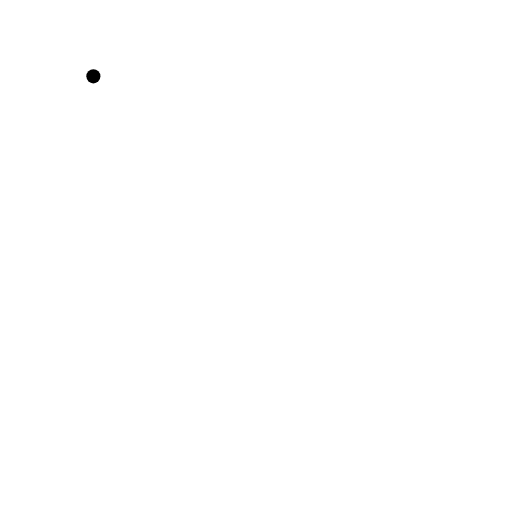
t = 0.00 s
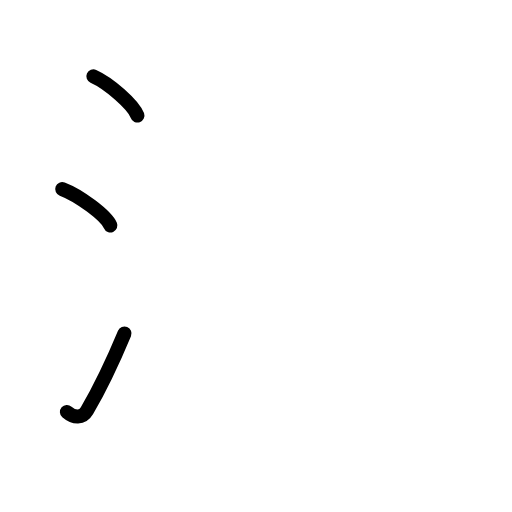
t = 2.63 s
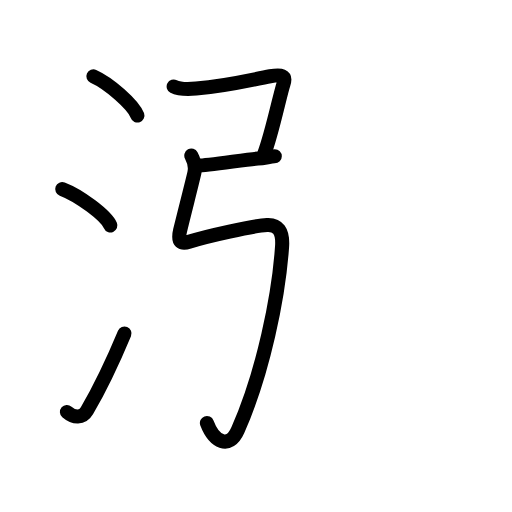
t = 5.18 s
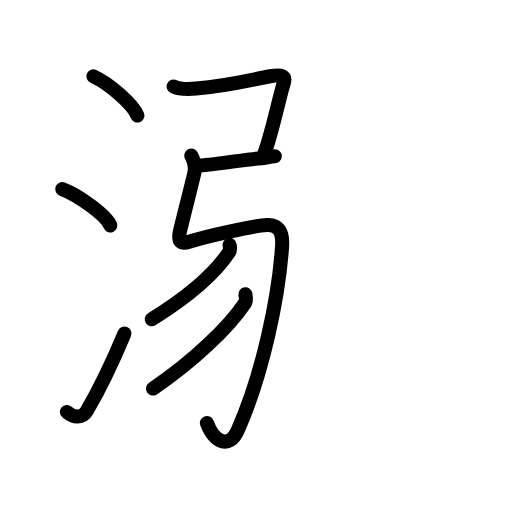
t = 7.88 s
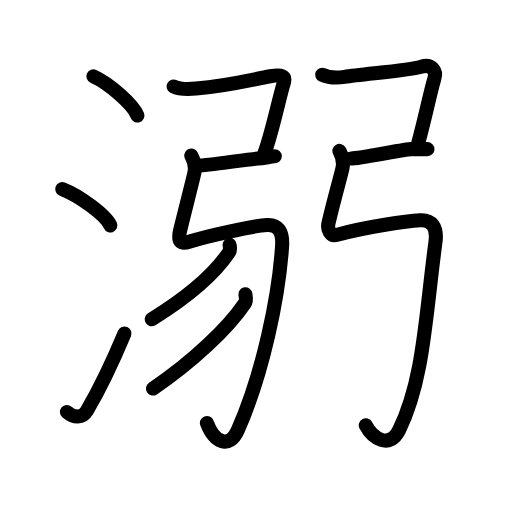
t = 10.39 s
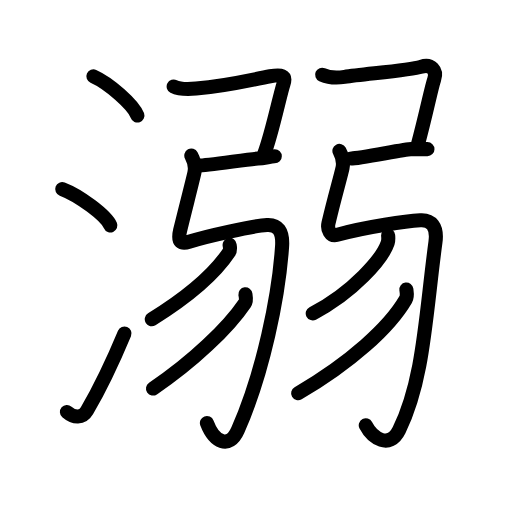
t = 13.00 s

The animated SVG that drew these frames (rendered in a browser with its animation timeline set to each time). Animation: 48 SMIL elements (animate=48); one cycle of 13.00 s.

<?xml version="1.0" encoding="UTF-8"?>
<!--
AniKanjiVG is licensed by CC-BY-SA Paul C. Sommerhoff (https://bitbucket.org/sommerhoff/anikanjivg).
AniKanjiVG uses KanjiVG which is licensed by CC-BY-SA Ulrich Apel (http://kanjivg.tagaini.net).
See also http://creativecommons.org/licenses/by-sa/3.0/
-->
<svg xmlns:kvg='http://kanjivg.tagaini.net' xmlns='http://www.w3.org/2000/svg' width='109' height='109' viewBox='0 0 109 109' style='fill:none;stroke:#000000;stroke-width:3;stroke-linecap:round;stroke-linejoin:round;' id="kvg:kanji_06eba"><g id="kvg:06eba" kvg:element="溺"><g id="kvg:06eba-g1" kvg:element="氵" kvg:original="水" kvg:position="left" kvg:radical="general"><path id="kvg:06eba-s1" kvg:type="㇔" d="M19.88,16.25c3.31,1.47,8.54,6.05,9.37,8.34"><animate attributeName="d" begin="0.0s" dur="1.0s" from="M19.88,16.25C19.88,16.25,19.88,16.25,19.88,16.25" to="M19.88,16.25c3.31,1.47,8.54,6.05,9.37,8.34" />
</path>
<path id="kvg:06eba-s2" kvg:type="㇔" d="M13.25,40.25c3.62,1.37,9.34,5.62,10.25,7.75"><animate attributeName="d" begin="1.0s" dur="1.0s" from="M13.25,40.25C13.25,40.25,13.25,40.25,13.25,40.25" to="M13.25,40.25c3.62,1.37,9.34,5.62,10.25,7.75" />
<animate attributeName="d" begin="0s" dur="1.0s" from="M-100,-100" to="M-100,-100" />
</path>
<path id="kvg:06eba-s3" kvg:type="㇀" d="M14.25,87.71c1.5,1.31,3.31,1.36,4.25-0.25C21.25,82.75,24,77,26.5,71"><animate attributeName="d" begin="2.0s" dur="0.5s" from="M14.25,87.71C14.25,87.71,14.25,87.71,14.25,87.71" to="M14.25,87.71c1.5,1.31,3.31,1.36,4.25-0.25" />
<animate attributeName="d" begin="2.5s" dur="0.5s" from="M14.25,87.71c1.5,1.31,3.31,1.36,4.25-0.25c0,0,0,0,0,0,0" to="M14.25,87.71c1.5,1.31,3.31,1.36,4.25-0.25C21.25,82.75,24,77,26.5,71" />
<animate attributeName="d" begin="0s" dur="2.0s" from="M-100,-100" to="M-100,-100" />
</path>
</g>
<g id="kvg:06eba-g2" kvg:element="弱" kvg:position="right"><g id="kvg:06eba-g3" kvg:element="弓" kvg:position="left"><path id="kvg:06eba-s4" kvg:type="㇕c" d="M36.97,18.41c1.15,0.59,3.66,0.55,4.78,0.45c6.88-0.61,11.63-1.86,15.76-2.62c2.29-0.42,3.49-0.26,2.83,1.68c-0.67,1.94-2.46,10.58-4.07,14.78"><animate attributeName="d" begin="3.0s" dur="0.25s" from="M36.97,18.41C36.97,18.41,36.97,18.41,36.97,18.41" to="M36.97,18.41c1.15,0.59,3.66,0.55,4.78,0.45" />
<animate attributeName="d" begin="3.25s" dur="0.25s" from="M36.97,18.41c1.15,0.59,3.66,0.55,4.78,0.45c0,0,0,0,0,0,0" to="M36.97,18.41c1.15,0.59,3.66,0.55,4.78,0.45c6.88-0.61,11.63-1.86,15.76-2.62" />
<animate attributeName="d" begin="3.5s" dur="0.25s" from="M36.97,18.41c1.15,0.59,3.66,0.55,4.78,0.45c6.88-0.61,11.63-1.86,15.76-2.62c0,0,0,0,0,0,0" to="M36.97,18.41c1.15,0.59,3.66,0.55,4.78,0.45c6.88-0.61,11.63-1.86,15.76-2.62c2.29-0.42,3.49-0.26,2.83,1.68" />
<animate attributeName="d" begin="3.75s" dur="0.25s" from="M36.97,18.41c1.15,0.59,3.66,0.55,4.78,0.45c6.88-0.61,11.63-1.86,15.76-2.62c2.29-0.42,3.49-0.26,2.83,1.68c0,0,0,0,0,0,0" to="M36.97,18.41c1.15,0.59,3.66,0.55,4.78,0.45c6.88-0.61,11.63-1.86,15.76-2.62c2.29-0.42,3.49-0.26,2.83,1.68c-0.67,1.94-2.46,10.58-4.07,14.78" />
<animate attributeName="d" begin="0s" dur="3.0s" from="M-100,-100" to="M-100,-100" />
</path>
<path id="kvg:06eba-s5" kvg:type="㇐" d="M42.25,35.25c1.75,0,11.5-1.5,12.75-1.5s2.5-0.5,3.5-0.5"><animate attributeName="d" begin="4.0s" dur="1.0s" from="M42.25,35.25C42.25,35.25,42.25,35.25,42.25,35.25" to="M42.25,35.25c1.75,0,11.5-1.5,12.75-1.5s2.5-0.5,3.5-0.5" />
<animate attributeName="d" begin="0s" dur="4.0s" from="M-100,-100" to="M-100,-100" />
</path>
<path id="kvg:06eba-s6" kvg:type="㇉" d="M40.73,33.12c0.52,0.97,0.99,2.1,0.66,3.63c-0.38,1.76-2.13,8.51-3.05,12.32c-0.62,2.59,0.37,2.91,1.9,2.41c3.67-1.22,13.76-3.41,16.59-3.58c2.29-0.14,3.45,1.28,3.22,4.6C59.34,63,56.07,79.25,50.63,91.58c-1.88,4.25-5.08,2.42-6.58-1.53"><animate attributeName="d" begin="5.0s" dur="0.14285714285714285s" from="M40.73,33.12C40.73,33.12,40.73,33.12,40.73,33.12" to="M40.73,33.12c0.52,0.97,0.99,2.1,0.66,3.63" />
<animate attributeName="d" begin="5.142857142857143s" dur="0.14285714285714285s" from="M40.73,33.12c0.52,0.97,0.99,2.1,0.66,3.63c0,0,0,0,0,0,0" to="M40.73,33.12c0.52,0.97,0.99,2.1,0.66,3.63c-0.38,1.76-2.13,8.51-3.05,12.32" />
<animate attributeName="d" begin="5.285714285714286s" dur="0.14285714285714285s" from="M40.73,33.12c0.52,0.97,0.99,2.1,0.66,3.63c-0.38,1.76-2.13,8.51-3.05,12.32c0,0,0,0,0,0,0" to="M40.73,33.12c0.52,0.97,0.99,2.1,0.66,3.63c-0.38,1.76-2.13,8.51-3.05,12.32c-0.62,2.59,0.37,2.91,1.9,2.41" />
<animate attributeName="d" begin="5.428571428571429s" dur="0.14285714285714285s" from="M40.73,33.12c0.52,0.97,0.99,2.1,0.66,3.63c-0.38,1.76-2.13,8.51-3.05,12.32c-0.62,2.59,0.37,2.91,1.9,2.41c0,0,0,0,0,0,0" to="M40.73,33.12c0.52,0.97,0.99,2.1,0.66,3.63c-0.38,1.76-2.13,8.51-3.05,12.32c-0.62,2.59,0.37,2.91,1.9,2.41c3.67-1.22,13.76-3.41,16.59-3.58" />
<animate attributeName="d" begin="5.571428571428571s" dur="0.14285714285714285s" from="M40.73,33.12c0.52,0.97,0.99,2.1,0.66,3.63c-0.38,1.76-2.13,8.51-3.05,12.32c-0.62,2.59,0.37,2.91,1.9,2.41c3.67-1.22,13.76-3.41,16.59-3.58c0,0,0,0,0,0,0" to="M40.73,33.12c0.52,0.97,0.99,2.1,0.66,3.63c-0.38,1.76-2.13,8.51-3.05,12.32c-0.62,2.59,0.37,2.91,1.9,2.41c3.67-1.22,13.76-3.41,16.59-3.58c2.29-0.14,3.45,1.28,3.22,4.6" />
<animate attributeName="d" begin="5.714285714285714s" dur="0.14285714285714285s" from="M40.73,33.12c0.52,0.97,0.99,2.1,0.66,3.63c-0.38,1.76-2.13,8.51-3.05,12.32c-0.62,2.59,0.37,2.91,1.9,2.41c3.67-1.22,13.76-3.41,16.59-3.58c2.29-0.14,3.45,1.28,3.22,4.6c0,0,0,0,0,0,0" to="M40.73,33.12c0.52,0.97,0.99,2.1,0.66,3.63c-0.38,1.76-2.13,8.51-3.05,12.32c-0.62,2.59,0.37,2.91,1.9,2.41c3.67-1.22,13.76-3.41,16.59-3.58c2.29-0.14,3.45,1.28,3.22,4.6C59.34,63,56.07,79.25,50.63,91.58" />
<animate attributeName="d" begin="5.857142857142857s" dur="0.14285714285714285s" from="M40.73,33.12c0.52,0.97,0.99,2.1,0.66,3.63c-0.38,1.76-2.13,8.51-3.05,12.32c-0.62,2.59,0.37,2.91,1.9,2.41c3.67-1.22,13.76-3.41,16.59-3.58c2.29-0.14,3.45,1.28,3.22,4.6C59.34,63,56.07,79.25,50.63,91.58c0,0,0,0,0,0,0" to="M40.73,33.12c0.52,0.97,0.99,2.1,0.66,3.63c-0.38,1.76-2.13,8.51-3.05,12.32c-0.62,2.59,0.37,2.91,1.9,2.41c3.67-1.22,13.76-3.41,16.59-3.58c2.29-0.14,3.45,1.28,3.22,4.6C59.34,63,56.07,79.25,50.63,91.58c-1.88,4.25-5.08,2.42-6.58-1.53" />
<animate attributeName="d" begin="0s" dur="5.0s" from="M-100,-100" to="M-100,-100" />
</path>
</g>
<g id="kvg:06eba-g4" kvg:position="right"><g id="kvg:06eba-g5" kvg:element="冫" kvg:variant="true"><g id="kvg:06eba-g6" kvg:position="top"><path id="kvg:06eba-s7" kvg:type="㇒/㇔" d="M48.88,52.14c0.05,0.37,0.22,1.02-0.09,1.5C45.75,58.25,40.3,63,32.31,67.97"><animate attributeName="d" begin="6.0s" dur="0.5s" from="M48.88,52.14C48.88,52.14,48.88,52.14,48.88,52.14" to="M48.88,52.14c0.05,0.37,0.22,1.02-0.09,1.5" />
<animate attributeName="d" begin="6.5s" dur="0.5s" from="M48.88,52.14c0.05,0.37,0.22,1.02-0.09,1.5c0,0,0,0,0,0,0" to="M48.88,52.14c0.05,0.37,0.22,1.02-0.09,1.5C45.75,58.25,40.3,63,32.31,67.97" />
<animate attributeName="d" begin="0s" dur="6.0s" from="M-100,-100" to="M-100,-100" />
</path>
</g>
<g id="kvg:06eba-g7" kvg:position="bottom"><path id="kvg:06eba-s8" kvg:type="㇒/㇀" d="M52.24,62.64c0.06,0.47,0.3,1.3-0.11,1.9C48.61,69.75,41.08,77,32.57,82.72"><animate attributeName="d" begin="7.0s" dur="0.5s" from="M52.24,62.64C52.24,62.64,52.24,62.64,52.24,62.64" to="M52.24,62.64c0.06,0.47,0.3,1.3-0.11,1.9" />
<animate attributeName="d" begin="7.5s" dur="0.5s" from="M52.24,62.64c0.06,0.47,0.3,1.3-0.11,1.9c0,0,0,0,0,0,0" to="M52.24,62.64c0.06,0.47,0.3,1.3-0.11,1.9C48.61,69.75,41.08,77,32.57,82.72" />
<animate attributeName="d" begin="0s" dur="7.0s" from="M-100,-100" to="M-100,-100" />
</path>
</g>
</g>
<g id="kvg:06eba-g8" kvg:element="弓"><path id="kvg:06eba-s9" kvg:type="㇕c" d="M68.58,15.91c1.89,0.84,3.67,0.62,4.78,0.45c3.96-0.61,14.03-1.39,16.24-2.12c2.21-0.73,3.49,0.74,2.83,2.68c-0.66,1.94-1.57,6.83-3.58,14.28"><animate attributeName="d" begin="8.0s" dur="0.25s" from="M68.58,15.91C68.58,15.91,68.58,15.91,68.58,15.91" to="M68.58,15.91c1.89,0.84,3.67,0.62,4.78,0.45" />
<animate attributeName="d" begin="8.25s" dur="0.25s" from="M68.58,15.91c1.89,0.84,3.67,0.62,4.78,0.45c0,0,0,0,0,0,0" to="M68.58,15.91c1.89,0.84,3.67,0.62,4.78,0.45c3.96-0.61,14.03-1.39,16.24-2.12" />
<animate attributeName="d" begin="8.5s" dur="0.25s" from="M68.58,15.91c1.89,0.84,3.67,0.62,4.78,0.45c3.96-0.61,14.03-1.39,16.24-2.12c0,0,0,0,0,0,0" to="M68.58,15.91c1.89,0.84,3.67,0.62,4.78,0.45c3.96-0.61,14.03-1.39,16.24-2.12c2.21-0.73,3.49,0.74,2.83,2.68" />
<animate attributeName="d" begin="8.75s" dur="0.25s" from="M68.58,15.91c1.89,0.84,3.67,0.62,4.78,0.45c3.96-0.61,14.03-1.39,16.24-2.12c2.21-0.73,3.49,0.74,2.83,2.68c0,0,0,0,0,0,0" to="M68.58,15.91c1.89,0.84,3.67,0.62,4.78,0.45c3.96-0.61,14.03-1.39,16.24-2.12c2.21-0.73,3.49,0.74,2.83,2.68c-0.66,1.94-1.57,6.83-3.58,14.28" />
<animate attributeName="d" begin="0s" dur="8.0s" from="M-100,-100" to="M-100,-100" />
</path>
<path id="kvg:06eba-s10" kvg:type="㇐" d="M74.75,33.75c1.75,0,11.5-2,12.75-2s2.5,0,3.5,0"><animate attributeName="d" begin="9.0s" dur="1.0s" from="M74.75,33.75C74.75,33.75,74.75,33.75,74.75,33.75" to="M74.75,33.75c1.75,0,11.5-2,12.75-2s2.5,0,3.5,0" />
<animate attributeName="d" begin="0s" dur="9.0s" from="M-100,-100" to="M-100,-100" />
</path>
<path id="kvg:06eba-s11" kvg:type="㇉" d="M72.26,32.12c0.52,0.97,0.99,2.1,0.66,3.63c-0.38,1.76-1.9,7.02-3,11.82c-0.27,1.19,0.34,2.83,1.9,2.41c6.33-1.72,14.84-2.91,17.67-3.08c2.29-0.14,3.66,1.3,3.22,4.6c-2.15,16.01-2.52,29.41-7.75,40.08c-2.04,4.17-5.69,1.67-7.09-1.03"><animate attributeName="d" begin="10.0s" dur="0.14285714285714285s" from="M72.26,32.12C72.26,32.12,72.26,32.12,72.26,32.12" to="M72.26,32.12c0.52,0.97,0.99,2.1,0.66,3.63" />
<animate attributeName="d" begin="10.142857142857142s" dur="0.14285714285714285s" from="M72.26,32.12c0.52,0.97,0.99,2.1,0.66,3.63c0,0,0,0,0,0,0" to="M72.26,32.12c0.52,0.97,0.99,2.1,0.66,3.63c-0.38,1.76-1.9,7.02-3,11.82" />
<animate attributeName="d" begin="10.285714285714286s" dur="0.14285714285714285s" from="M72.26,32.12c0.52,0.97,0.99,2.1,0.66,3.63c-0.38,1.76-1.9,7.02-3,11.82c0,0,0,0,0,0,0" to="M72.26,32.12c0.52,0.97,0.99,2.1,0.66,3.63c-0.38,1.76-1.9,7.02-3,11.82c-0.27,1.19,0.34,2.83,1.9,2.41" />
<animate attributeName="d" begin="10.428571428571429s" dur="0.14285714285714285s" from="M72.26,32.12c0.52,0.97,0.99,2.1,0.66,3.63c-0.38,1.76-1.9,7.02-3,11.82c-0.27,1.19,0.34,2.83,1.9,2.41c0,0,0,0,0,0,0" to="M72.26,32.12c0.52,0.97,0.99,2.1,0.66,3.63c-0.38,1.76-1.9,7.02-3,11.82c-0.27,1.19,0.34,2.83,1.9,2.41c6.33-1.72,14.84-2.91,17.67-3.08" />
<animate attributeName="d" begin="10.571428571428571s" dur="0.14285714285714285s" from="M72.26,32.12c0.52,0.97,0.99,2.1,0.66,3.63c-0.38,1.76-1.9,7.02-3,11.82c-0.27,1.19,0.34,2.83,1.9,2.41c6.33-1.72,14.84-2.91,17.67-3.08c0,0,0,0,0,0,0" to="M72.26,32.12c0.52,0.97,0.99,2.1,0.66,3.63c-0.38,1.76-1.9,7.02-3,11.82c-0.27,1.19,0.34,2.83,1.9,2.41c6.33-1.72,14.84-2.91,17.67-3.08c2.29-0.14,3.66,1.3,3.22,4.6" />
<animate attributeName="d" begin="10.714285714285714s" dur="0.14285714285714285s" from="M72.26,32.12c0.52,0.97,0.99,2.1,0.66,3.63c-0.38,1.76-1.9,7.02-3,11.82c-0.27,1.19,0.34,2.83,1.9,2.41c6.33-1.72,14.84-2.91,17.67-3.08c2.29-0.14,3.66,1.3,3.22,4.6c0,0,0,0,0,0,0" to="M72.26,32.12c0.52,0.97,0.99,2.1,0.66,3.63c-0.38,1.76-1.9,7.02-3,11.82c-0.27,1.19,0.34,2.83,1.9,2.41c6.33-1.72,14.84-2.91,17.67-3.08c2.29-0.14,3.66,1.3,3.22,4.6c-2.15,16.01-2.52,29.41-7.75,40.08" />
<animate attributeName="d" begin="10.857142857142858s" dur="0.14285714285714285s" from="M72.26,32.12c0.52,0.97,0.99,2.1,0.66,3.63c-0.38,1.76-1.9,7.02-3,11.82c-0.27,1.19,0.34,2.83,1.9,2.41c6.33-1.72,14.84-2.91,17.67-3.08c2.29-0.14,3.66,1.3,3.22,4.6c-2.15,16.01-2.52,29.41-7.75,40.08c0,0,0,0,0,0,0" to="M72.26,32.12c0.52,0.97,0.99,2.1,0.66,3.63c-0.38,1.76-1.9,7.02-3,11.82c-0.27,1.19,0.34,2.83,1.9,2.41c6.33-1.72,14.84-2.91,17.67-3.08c2.29-0.14,3.66,1.3,3.22,4.6c-2.15,16.01-2.52,29.41-7.75,40.08c-2.04,4.17-5.69,1.67-7.09-1.03" />
<animate attributeName="d" begin="0s" dur="10.0s" from="M-100,-100" to="M-100,-100" />
</path>
</g>
<g id="kvg:06eba-g9" kvg:element="冫" kvg:variant="true"><g id="kvg:06eba-g10" kvg:position="top"><path id="kvg:06eba-s12" kvg:type="㇒/㇔" d="M82.63,50.14c0.04,0.39,0.09,1.01-0.09,1.57c-1.09,3.31-7.37,10.56-15.96,15.01"><animate attributeName="d" begin="11.0s" dur="0.5s" from="M82.63,50.14C82.63,50.14,82.63,50.14,82.63,50.14" to="M82.63,50.14c0.04,0.39,0.09,1.01-0.09,1.57" />
<animate attributeName="d" begin="11.5s" dur="0.5s" from="M82.63,50.14c0.04,0.39,0.09,1.01-0.09,1.57c0,0,0,0,0,0,0" to="M82.63,50.14c0.04,0.39,0.09,1.01-0.09,1.57c-1.09,3.31-7.37,10.56-15.96,15.01" />
<animate attributeName="d" begin="0s" dur="11.0s" from="M-100,-100" to="M-100,-100" />
</path>
</g>
<g id="kvg:06eba-g11" kvg:position="bottom"><path id="kvg:06eba-s13" kvg:type="㇒/㇀" d="M86.51,61.64c0.07,0.52,0.27,1.4-0.13,2.09c-3.5,6.02-11.81,13.52-22.91,19.99"><animate attributeName="d" begin="12.0s" dur="0.5s" from="M86.51,61.64C86.51,61.64,86.51,61.64,86.51,61.64" to="M86.51,61.64c0.07,0.52,0.27,1.4-0.13,2.09" />
<animate attributeName="d" begin="12.5s" dur="0.5s" from="M86.51,61.64c0.07,0.52,0.27,1.4-0.13,2.09c0,0,0,0,0,0,0" to="M86.51,61.64c0.07,0.52,0.27,1.4-0.13,2.09c-3.5,6.02-11.81,13.52-22.91,19.99" />
<animate attributeName="d" begin="0s" dur="12.0s" from="M-100,-100" to="M-100,-100" />
</path>
</g>
</g>
</g>
</g>
</g>
</svg>
